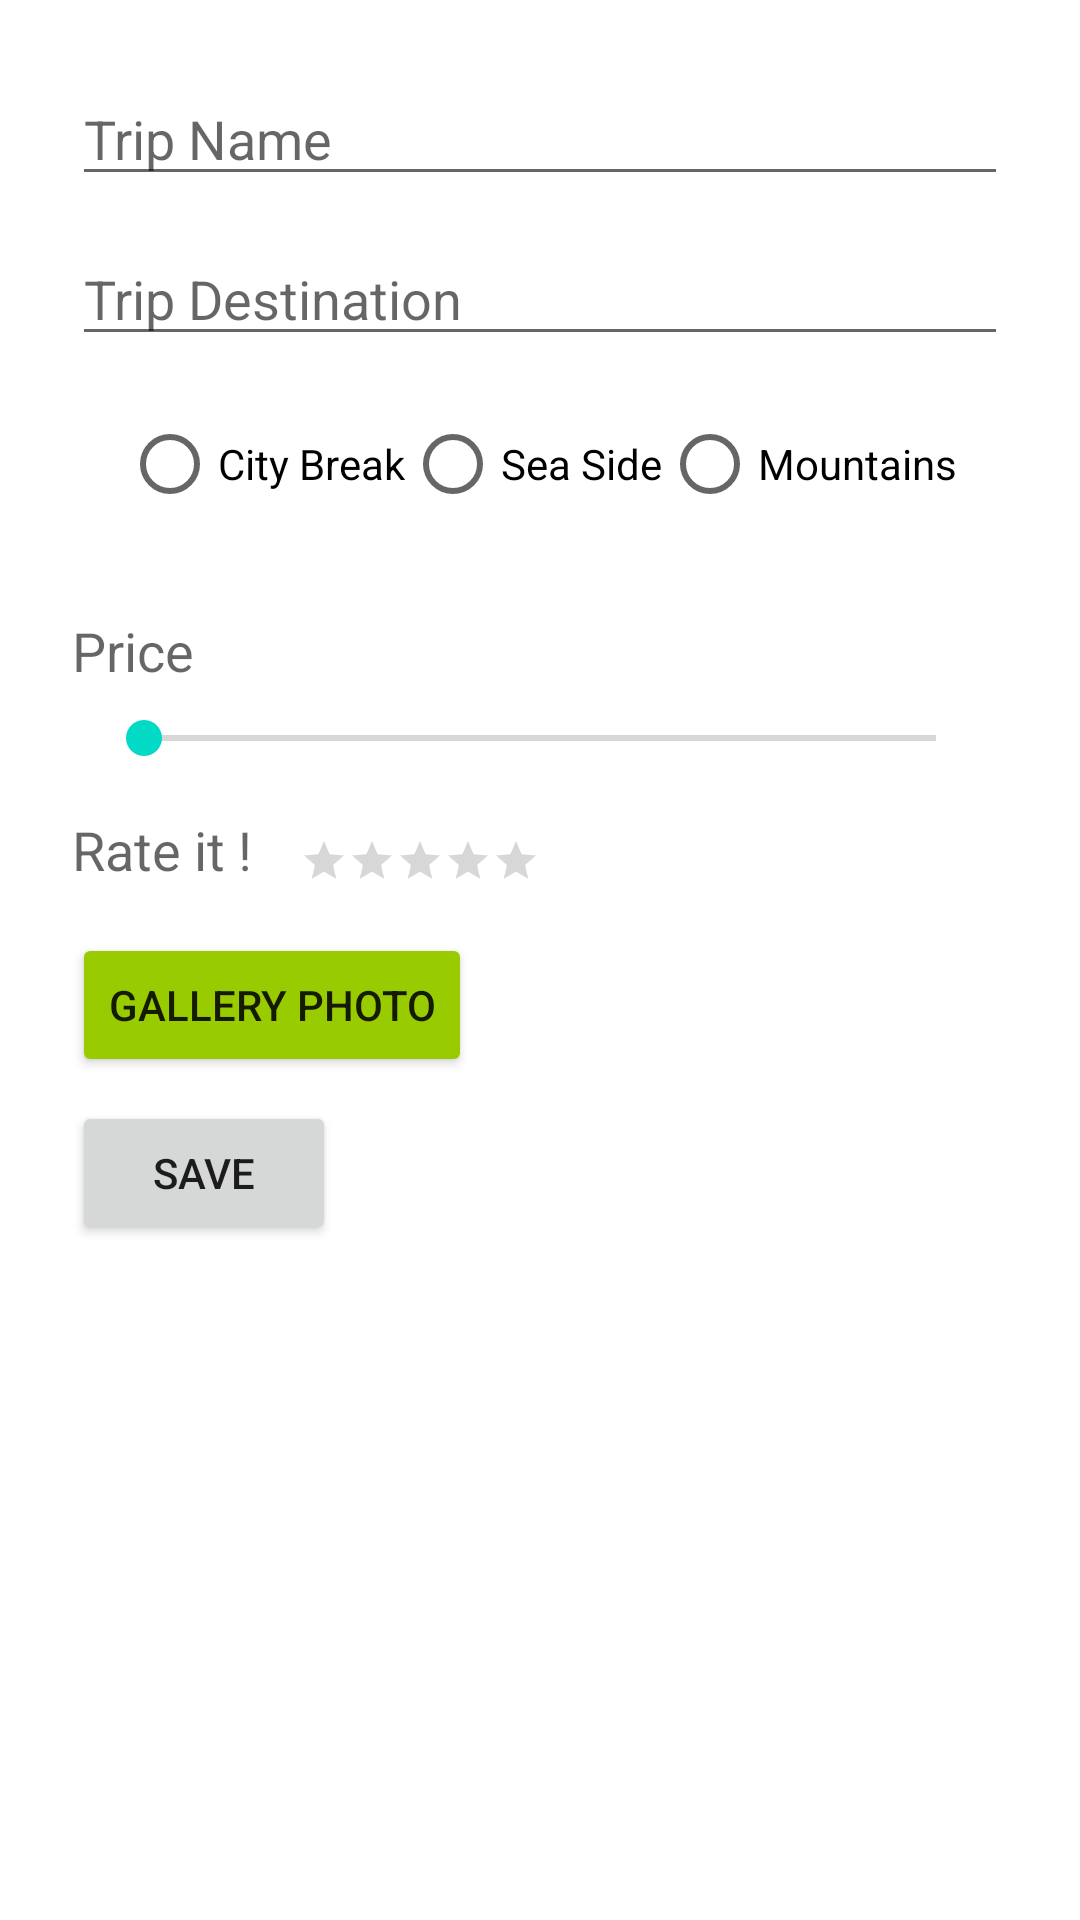

Android layout source for this screen:
<!-- AndroidManifest.xml: application theme AppTheme -->
<!-- res/layout/fragment_add_edit.xml -->
<?xml version="1.0" encoding="utf-8"?>
<androidx.constraintlayout.widget.ConstraintLayout xmlns:android="http://schemas.android.com/apk/res/android"
    xmlns:app="http://schemas.android.com/apk/res-auto"
    xmlns:tools="http://schemas.android.com/tools"
    android:layout_width="match_parent"
    android:layout_height="match_parent"
    android:padding="24dp"
    tools:context=".AddEditFragment">

    <EditText
        android:id="@+id/add_edit_fragment_name_input"
        android:layout_width="match_parent"
        android:layout_height="wrap_content"
        android:maxLines="1"
        android:hint="@string/trip_name"
        app:layout_constraintEnd_toEndOf="parent"
        app:layout_constraintStart_toStartOf="parent"
        app:layout_constraintTop_toTopOf="parent" />


    <EditText
        android:id="@+id/add_edit_fragment_destination_input"
        android:layout_width="match_parent"
        android:layout_height="wrap_content"
        android:maxLines="1"
        android:hint="@string/trip_destination"
        app:layout_constraintEnd_toEndOf="parent"
        app:layout_constraintStart_toStartOf="parent"
        app:layout_constraintTop_toBottomOf="@+id/add_edit_fragment_name_input"
        android:layout_marginTop="12dp"/>

    <RadioGroup
        android:id="@+id/add_edit_fragment_radio_group"
        android:layout_width="match_parent"
        android:layout_height="wrap_content"
        android:orientation="horizontal"
        app:layout_constraintTop_toBottomOf="@id/add_edit_fragment_destination_input"
        app:layout_constraintStart_toStartOf="parent"
        app:layout_constraintEnd_toEndOf="parent"
        android:gravity="center"
        android:layout_marginTop="12dp">

        <RadioButton
            android:id="@+id/radio_group_city_break_button"
            android:layout_width="wrap_content"
            android:layout_height="wrap_content"
            android:text="@string/city_break"
            />

        <RadioButton
            android:id="@+id/radio_group_sea_side_button"
            android:layout_width="wrap_content"
            android:layout_height="wrap_content"
            android:text="@string/sea_side"/>

        <RadioButton
            android:id="@+id/radio_group_mountains_button"
            android:layout_width="wrap_content"
            android:layout_height="wrap_content"
            android:text="@string/mountains"/>

    </RadioGroup>

    <TextView
        android:id="@+id/add_edit_fragment_price_display"
        android:layout_width="wrap_content"
        android:layout_height="wrap_content"
        android:text="Price "
        style="@style/TextAppearance.AppCompat.Medium"

        app:layout_constraintBottom_toBottomOf="@id/add_edit_fragment_price_input"
        app:layout_constraintTop_toBottomOf="@id/add_edit_fragment_radio_group"
        app:layout_constraintStart_toStartOf="parent"
        />

    <SeekBar
        android:id="@+id/add_edit_fragment_price_input"
        android:layout_width="match_parent"
        android:layout_height="wrap_content"

        app:layout_constraintTop_toBottomOf="@id/add_edit_fragment_price_display"
        app:layout_constraintStart_toStartOf="parent"
        app:layout_constraintEnd_toEndOf="parent"

        android:layout_margin="8dp"
        />

    <TextView
        android:id="@+id/add_edit_fragment_rating_text"
        android:layout_width="wrap_content"
        android:layout_height="wrap_content"
        android:text="Rate it !"
        style="@style/TextAppearance.AppCompat.Medium"
        android:layout_marginTop="16dp"

        app:layout_constraintTop_toBottomOf="@id/add_edit_fragment_price_input"
        app:layout_constraintStart_toStartOf="parent"
        />

    <RatingBar
        android:id="@+id/add_edit_fragment_rating_bar"
        style="?attr/ratingBarStyleSmall"
        android:layout_width="wrap_content"
        android:layout_height="wrap_content"
        android:layout_marginStart="16dp"

        android:layout_marginTop="24dp"
        android:isIndicator="false"
        app:layout_constraintStart_toEndOf="@id/add_edit_fragment_rating_text"
        app:layout_constraintTop_toBottomOf="@id/add_edit_fragment_price_input" />

    <Button
        android:id="@+id/add_edit_fragment_gallery_photo_button"
        android:layout_width="wrap_content"
        android:layout_height="wrap_content"
        android:text="Gallery Photo"
        android:backgroundTint="@android:color/holo_green_light"
        android:layout_marginTop="16dp"

        app:layout_constraintTop_toBottomOf="@id/add_edit_fragment_rating_bar"
        app:layout_constraintStart_toStartOf="parent"
        />

    <ImageView
        android:id="@+id/add_edit_fragment_image_preview"
        android:layout_width="125dp"
        android:layout_height="150dp"

        app:layout_constraintStart_toEndOf="@id/add_edit_fragment_gallery_photo_button"
        app:layout_constraintEnd_toEndOf="parent"
        app:layout_constraintTop_toBottomOf="@id/add_edit_fragment_rating_bar"
        />

    <Button
        android:id="@+id/add_edit_fragment_save_button"
        android:layout_width="wrap_content"
        android:layout_height="wrap_content"
        android:layout_marginTop="8dp"

        android:text="@string/save_trip"
        app:layout_constraintStart_toStartOf="parent"
        app:layout_constraintTop_toBottomOf="@id/add_edit_fragment_gallery_photo_button" />


</androidx.constraintlayout.widget.ConstraintLayout>
<!-- resources referenced by this layout -->
<resources>
  <string name="city_break">City Break</string>
  <string name="mountains">Mountains</string>
  <string name="save_trip">Save</string>
  <string name="sea_side">Sea Side</string>
  <string name="trip_destination">Trip Destination</string>
  <string name="trip_name">Trip Name</string>
  <style name="AppTheme" parent="Theme.MaterialComponents.Light.NoActionBar">
          
          <item name="colorPrimary">@android:color/holo_blue_light</item>
          <item name="colorPrimaryDark">@android:color/holo_blue_light</item>
          <item name="colorAccent">@color/colorAccent</item>
          <item name="colorOnSecondary">@color/white_color</item>
          <item name="colorSecondary">@android:color/holo_blue_light</item>
      </style>
  <color name="colorAccent">#03DAC5</color>
  <color name="white_color">#FFFFFF</color>
</resources>
